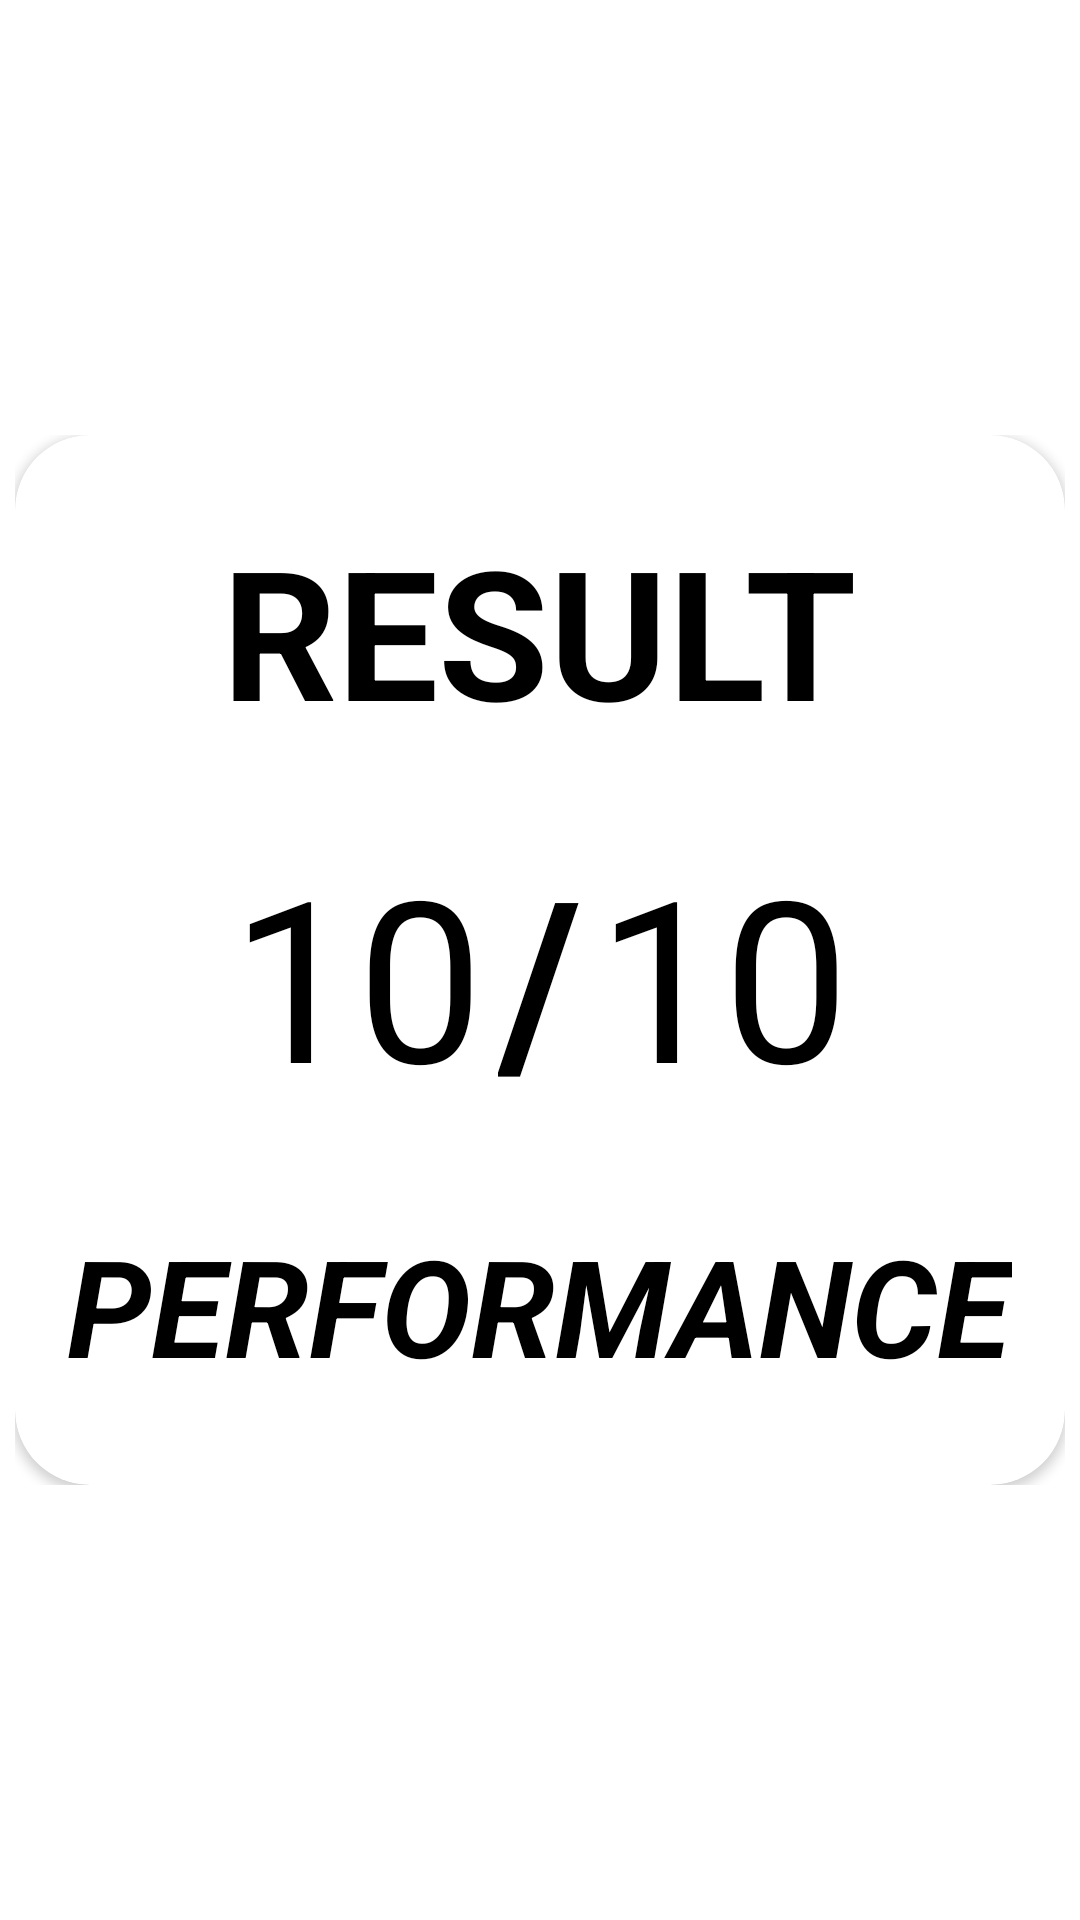

Write the Android layout XML for this screen, with the resource values it uses.
<!-- AndroidManifest.xml: fallback theme Theme.MaterialComponents.DayNight.NoActionBar -->
<!-- res/layout/activity_result.xml -->
<?xml version="1.0" encoding="utf-8"?>
<androidx.constraintlayout.widget.ConstraintLayout xmlns:android="http://schemas.android.com/apk/res/android"
    xmlns:app="http://schemas.android.com/apk/res-auto"
    xmlns:tools="http://schemas.android.com/tools"
    android:layout_width="match_parent"
    android:layout_height="match_parent"
    tools:context=".ResultActivity">

    <RelativeLayout
        android:layout_width="wrap_content"
        android:layout_height="wrap_content"
        app:layout_constraintTop_toTopOf="parent"
        app:layout_constraintBottom_toBottomOf="parent"
        app:layout_constraintLeft_toLeftOf="parent"
        app:layout_constraintRight_toRightOf="parent"
        android:background="@drawable/card_bg"
        android:padding="1dp">
        <androidx.cardview.widget.CardView
            android:layout_width="350dp"
            android:layout_height="350dp"
            app:layout_constraintTop_toTopOf="parent"
            app:layout_constraintBottom_toBottomOf="parent"
            app:layout_constraintLeft_toLeftOf="parent"
            app:layout_constraintRight_toRightOf="parent"
            app:cardCornerRadius="25dp">
            <TextView
                android:layout_width="wrap_content"
                android:layout_height="wrap_content"
                android:layout_gravity="center_horizontal"
                android:textSize="60sp"
                android:text="RESULT"
                android:textStyle="bold"
                android:layout_marginTop="25dp"
                android:textColor="@color/black">

            </TextView>

            <LinearLayout
                android:id="@+id/output"
                android:layout_width="match_parent"
                android:layout_height="wrap_content"
                android:orientation="horizontal"
                android:gravity="center_horizontal"
                android:layout_marginTop="125dp"
                android:layout_marginRight="25dp"
                android:layout_marginLeft="25dp"
                android:background="@drawable/option_bg">

                <TextView
                    android:id="@+id/correctAns"
                    android:layout_width="wrap_content"
                    android:layout_height="wrap_content"
                    android:text="10"
                    android:textSize="75dp"
                    android:textColor="@color/black">

                </TextView>
                <TextView
                    android:layout_width="wrap_content"
                    android:layout_height="wrap_content"
                    android:text="/"
                    android:textSize="75dp"
                    android:textStyle="bold"
                    android:padding="5dp"
                    android:textColor="@color/black">

                </TextView>
                <TextView
                    android:id="@+id/totalAns"
                    android:layout_width="wrap_content"
                    android:layout_height="wrap_content"
                    android:text="10"
                    android:textSize="75dp"
                    android:textColor="@color/black">

                </TextView>



            </LinearLayout>

            <TextView
                android:id="@+id/performance"
                android:layout_width="wrap_content"
                android:layout_height="wrap_content"
                android:layout_gravity="center_horizontal"
                android:textSize="45sp"
                android:text="PERFORMANCE"
                android:textStyle="bold|italic"
                android:layout_marginTop="260dp"
                android:textColor="@color/black">

            </TextView>






        </androidx.cardview.widget.CardView>

    </RelativeLayout>


</androidx.constraintlayout.widget.ConstraintLayout>
<!-- resources referenced by this layout -->
<resources>

  <!-- not gathered from this repository: default colours our renderer supplied (Android Studio template values) -->
  <color name="black">#FF000000</color>
</resources>
